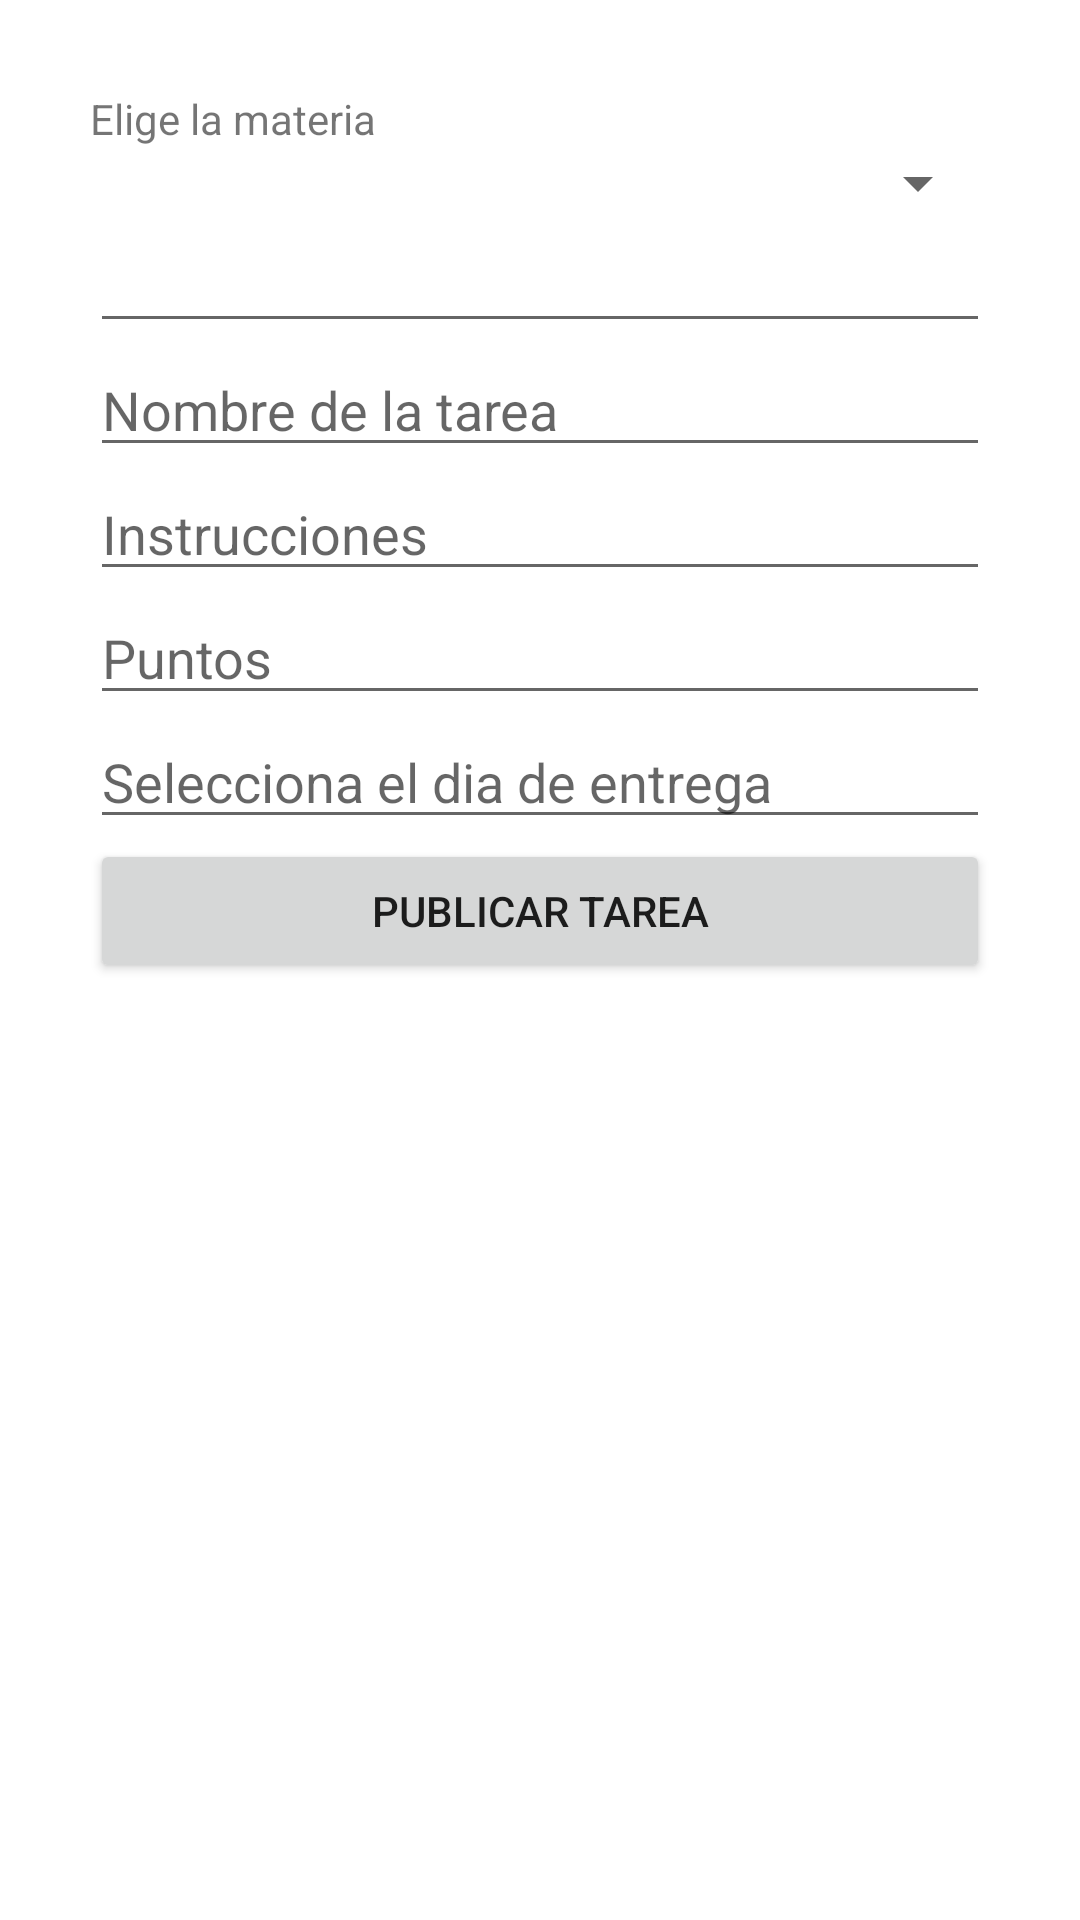

Layout XML and referenced resources for this Android screen:
<!-- AndroidManifest.xml: application theme Theme.Pantalla1 -->
<!-- res/layout/fragment_tareas.xml -->
<?xml version="1.0" encoding="utf-8"?>
<androidx.constraintlayout.widget.ConstraintLayout xmlns:android="http://schemas.android.com/apk/res/android"
    xmlns:app="http://schemas.android.com/apk/res-auto"
    xmlns:tools="http://schemas.android.com/tools"
    android:layout_width="match_parent"
    android:layout_height="match_parent"
    android:padding="30dp"
    tools:context=".fragments.TareasFragment">

    <TextView
        android:id="@+id/textView23"
        android:layout_width="match_parent"
        android:layout_height="wrap_content"
        android:text="Elige la materia"
        app:layout_constraintTop_toTopOf="parent" />

    <Spinner
        android:id="@+id/spinnerElementos"
        android:layout_width="match_parent"
        android:layout_height="wrap_content"
        app:layout_constraintTop_toBottomOf="@+id/textView23" />

    <EditText
        android:id="@+id/txtMateria"
        android:layout_width="match_parent"
        android:layout_height="wrap_content"
        android:clickable="false"
        android:ems="10"
        android:focusable="false"
        android:inputType="textPersonName"
        app:layout_constraintTop_toBottomOf="@+id/spinnerElementos"
        tools:layout_editor_absoluteX="0dp" />

    <EditText
        android:id="@+id/txtNombreTarea"
        android:layout_width="match_parent"
        android:layout_height="wrap_content"
        android:ems="10"
        android:hint="Nombre de la tarea"
        android:inputType="textPersonName"
        app:layout_constraintTop_toBottomOf="@+id/txtMateria" />

    <EditText
        android:id="@+id/txtInstrucciones"
        android:layout_width="match_parent"
        android:layout_height="wrap_content"
        android:ems="10"
        android:hint="Instrucciones"
        android:inputType="textPersonName"
        app:layout_constraintTop_toBottomOf="@+id/txtNombreTarea" />

    <EditText
        android:id="@+id/txtPuntos"
        android:layout_width="match_parent"
        android:layout_height="wrap_content"
        android:ems="10"
        android:hint="Puntos"
        android:inputType="number"
        app:layout_constraintTop_toBottomOf="@+id/txtInstrucciones" />

    <EditText
        android:id="@+id/etDate"
        android:layout_width="wrap_content"
        android:layout_height="wrap_content"
        android:clickable="true"
        android:ems="15"
        android:focusable="false"
        android:hint="Selecciona el dia de entrega"
        app:layout_constraintEnd_toEndOf="parent"
        app:layout_constraintStart_toStartOf="parent"
        app:layout_constraintTop_toBottomOf="@+id/txtPuntos" />

    <Button
        android:id="@+id/btnPublicarTarea"
        android:layout_width="match_parent"
        android:layout_height="wrap_content"
        android:text="Publicar tarea"
        app:layout_constraintTop_toBottomOf="@+id/etDate" />
    
</androidx.constraintlayout.widget.ConstraintLayout>
<!-- resources referenced by this layout -->
<resources>
  <style name="Theme.Pantalla1" parent="Theme.MaterialComponents.DayNight.NoActionBar">
          
          <item name="colorPrimary">@color/purple_500</item>
          <item name="colorPrimaryVariant">@color/purple_700</item>
          <item name="colorOnPrimary">@color/white</item>
          
          <item name="colorSecondary">@color/teal_200</item>
          <item name="colorSecondaryVariant">@color/teal_700</item>
          <item name="colorOnSecondary">@color/black</item>
          
          <item name="android:statusBarColor" tools:targetApi="l">?attr/colorPrimaryVariant</item>
          
         
      </style>
  <color name="purple_500">#FF6200EE</color>
  <color name="purple_700">#FF3700B3</color>
  <color name="white">#FFFFFFFF</color>
  <color name="teal_200">#FF03DAC5</color>
  <color name="teal_700">#FF018786</color>
  <color name="black">#FF000000</color>
</resources>
